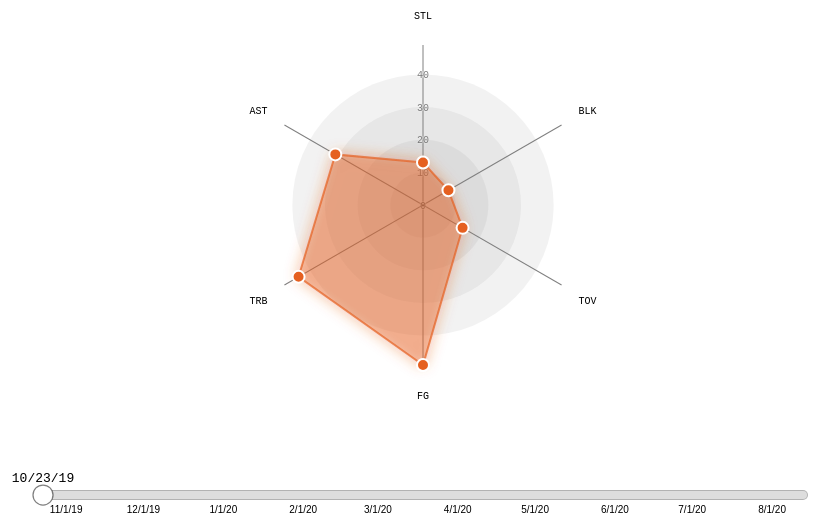
D3 v4 page, settled after 360 driven frames (6 s of simulated time); the page loaded 1 data file(s).


// ── js/visualization.js
const margin = { top: 100, right: 100, bottom: 100, left: 100 };

const width = 960 - margin.left - margin.right,
  height = 500 - margin.top - margin.bottom;

const svg = d3
  .select(".radar-chart")
  .append("svg")
  .attr("width", width + margin.left + margin.right)
  .attr("height", height + margin.top + margin.bottom)
  .append("g")
  .attr("transform", "translate(" + margin.left + "," + margin.top + ")");

const center = svg
  .append("g")
  .attr("transform", "translate(" + width / 2 + "," + height / 2 + ")");

const radius = Math.min(width, height) / 2 + 10;
const radiusTextSpacing = 30;
const chartColor = ["#E56020", "#1D1160"];

const parseTime = d3.timeParse("%-m/%-d/%y"),
  formatTime = d3.timeFormat("%-m/%-d/%y");

const fullCircle = 2 * Math.PI;
const dotRadius = 2;

const x = d3.scaleBand().range([0, 2 * Math.PI]);
const y = d3.scaleLinear().range([0, radius]);

const filter = svg.append("defs").append("filter").attr("id", "glow"),
  feGaussianBlur = filter
    .append("feGaussianBlur")
    .attr("stdDeviation", "7")
    .attr("result", "coloredBlur"),
  feMerge = filter.append("feMerge"),
  feMergeNode_1 = feMerge.append("feMergeNode").attr("in", "coloredBlur"),
  feMergeNode_2 = feMerge.append("feMergeNode").attr("in", "SourceGraphic");

const lineRadial = d3
  .lineRadial()
  .angle((d) => x(d[0]))
  .radius((d) => y(d[1]))
  .curve(d3.curveLinearClosed);

let radar, labels;

let xSlider;

const fields = ["FG", "TRB", "AST", "STL", "BLK", "TOV"];
const slider = d3
  .select(".slider")
  .append("svg")
  .attr("width", width + margin.left + margin.right)
  .attr("height", 100)
  .append("g")
  .attr("class", "g-slider")
  .attr("transform", "translate(" + margin.left + "," + 40 + ")");

d3.csv("data/data.csv", function (error, data) {
  if (error) throw error;

  data = data.map((e) => ({
    date: parseTime(e.date),
    FG: +e.FG,
    TRB: +e.TRB,
    AST: +e.AST,
    STL: +e.STL,
    BLK: +e.BLK,
    TOV: +e.TOV,
  }));

  xSlider = d3
    .scaleTime()
    .domain([data[0].date, data[data.length - 1].date])
    .range([0, width])
    .clamp(true);

  slider.select(".track").remove();

  slider
    .append("line")
    .attr("class", "track")
    .attr("x1", xSlider.range()[0])
    .attr("x2", xSlider.range()[1])
    .select(function () {
      return this.parentNode.appendChild(this.cloneNode(true));
    })
    .attr("class", "track-inset")
    .select(function () {
      return this.parentNode.appendChild(this.cloneNode(true));
    })
    .attr("class", "track-overlay")
    .call(
      d3
        .drag()
        .on("start.interrupt", function () {
          slider.interrupt();
        })
        .on("start drag", function () {
          updateData(xSlider.invert(d3.event.x));
        })
    );

  slider
    .insert("g", ".track-overlay")
    .attr("class", "ticks")
    .attr("transform", "translate(0," + 18 + ")")
    .selectAll("text")
    .data(xSlider.ticks(10))
    .enter()
    .append("text")
    .attr("x", xSlider)
    .attr("text-anchor", "middle")
    .text((d) => formatTime(d));

  const handle = slider
    .insert("circle", ".track-overlay")
    .attr("class", "handle")
    .attr("r", 10);
  const handleText = slider
    .insert("text", ".track-overlay-text")
    .attr("class", "handle-text") 
    .attr('text-anchor' ,'middle')
    .attr('dy', '-1em')
    .text(formatTime(data[0].date));

  function updateData(record_date) {
    handle.attr("cx", xSlider(record_date));
    handleText.attr('x', xSlider(record_date)).text(formatTime(record_date))
    const matched = data.find(
      (e) => formatTime(e.date) === formatTime(record_date)
    );
    if (matched) {
      updateRadar(matched, parseTime("7/31/20"));
    }
  }

  let yMax = 0;

  //get radius Max Value
  data.forEach((record) => {
    fields.forEach((field) => {
      if (yMax < record[field]) {
        yMax = record[field];
      }
    });
  });

  x.domain(fields);
  y.domain([0, yMax]);

  const xAxis = center.append("g").attr("text-anchor", "middle");
  const xTick = xAxis.selectAll("g").data(fields).enter().append("g");

  xTick
    .append("line")
    .attr("class", "x-tick")
    .attr("y2", radius)
    .attr("transform", (d) => `rotate(${(x(d) / fullCircle) * 360})`);

  const yAxis = center.append("g").attr("text-anchor", "middle");

  const yTick = yAxis
    .selectAll("g")
    .data(y.ticks(5))
    .enter()
    .append("g")
    .attr("class", "y-tick");

  yTick.append("circle").attr("r", (d) => y(d));

  yTick
    .append("text")
    .attr("y", (d) => -y(d))
    .attr("dy", "0.35em")
    .text((d) => d);

  labels = xTick.append("g").attr("class", "label");

  labels
    .append("text")
    .attr("y", radius + radiusTextSpacing)
    .attr(
      "x",
      (d) => Math.cos(x(d) + Math.PI / 2) * (radius + radiusTextSpacing)
    )
    .attr(
      "y",
      (d) => Math.sin(x(d) + Math.PI / 2) * (radius + radiusTextSpacing)
    )
    .attr("dy", "0.35em")
    .text((d) => d);

  radar = center.append("g");

  updateRadar(data[0], parseTime("7/31/20"));
});

function updateRadar(record, thredhold) {
  const extent = d3.extent([record.date, thredhold]);
  let color = chartColor[0];
  // console.log("Minimum: " + formatTime(extent[0]));
  // console.log("Maximum: " + formatTime(extent[1]));
  if (extent[0] === record.date) {
    color = chartColor[0];
  } else {
    color = chartColor[1];
  }

  radar.selectAll("*").remove();
  radar
    .append("path")
    .datum(Object.entries(record).filter((e) => e[0] !== "date"))
    .attr("class", "slice")
    .attr("d", lineRadial)
    .attr("transform", "rotate(180)")
    .style("stroke", color)
    .style("stroke-opacity", 0.7)
    .style("stroke-width", 2)
    .style("fill", color)
    .style("fill-opacity", 0.3)
    .style("filter", "url(#glow)");

  radar
    .selectAll("circle")
    .data(Object.entries(record).filter((e) => e[0] !== "date"))
    .enter()
    .append("circle")
    .attr("cx", (d) => Math.cos(x(d[0]) + Math.PI / 2) * y(d[1]))
    .attr("cy", (d) => Math.sin(x(d[0]) + Math.PI / 2) * y(d[1]))
    .attr("r", 6)
    .style("stroke", "white")
    .style("stroke-width", 2)
    .style("fill", color)
    .on("mouseover", function (d) {
      d3.select(this.parentNode)
        .append("text")
        .attr("x", () => Math.cos(x(d[0]) + Math.PI / 2) * y(d[1]))
        .attr("y", () => Math.sin(x(d[0]) + Math.PI / 2) * y(d[1]))
        .attr("dy", "-1em")
        .attr("text-anchor", "middle")
        .text(d[1]);
    })
    .on("mouseout", function () {
      d3.select(this.parentNode).select("text").remove();
    });
}


### data: data/data.csv
?id, When, date, , Opp, FG, TRB, AST, STL, BLK, TOV
1, Pre-Bubble, 10/23/19, , SAC, 49, 44, 31, 13, 9, 14
2, Pre-Bubble, 10/25/19, @, DEN, 41.5, 49, 28, 9, 5, 15.5
3, Pre-Bubble, 10/26/19, , LAC, 42, 49, 29.33, 9, 4.333, 15.67
4, Pre-Bubble, 10/28/19, , UTA, 39.75, 46.75, 27.75, 8.5, 4, 15.75
5, Pre-Bubble, 10/30/19, @, GSW, 40.6, 46.4, 28.8, 9.2, 4, 15.8
6, Pre-Bubble, 11/2/19, @, MEM, 41.17, 44, 28.33, 9.167, 3.667, 16
7, Pre-Bubble, 11/4/19, , PHI, 41.14, 43.43, 27.71, 8.714, 3.857, 16.43
8, Pre-Bubble, 11/7/19, , MIA, 40.62, 43, 27, 8.125, 3.75, 16.12
9, Pre-Bubble, 11/10/19, , BRK, 41.89, 42.89, 28.11, 8.111, 4.111, 15.11
10, Pre-Bubble, 11/12/19, , LAL, 42, 42.5, 28.5, 7.6, 4.1, 14.7
11, Pre-Bubble, 11/14/19, , ATL, 41.91, 42.18, 28.82, 7.455, 3.909, 15.18
12, Pre-Bubble, 11/18/19, , BOS, 41.17, 42.42, 28.25, 7.417, 4.083, 15.5
13, Pre-Bubble, 11/19/19, @, SAC, 40.92, 42.15, 27.92, 7.692, 4.077, 15.08
14, Pre-Bubble, 11/21/19, , NOP, 40.86, 41.86, 27.93, 7.857, 4, 15
15, Pre-Bubble, 11/23/19, @, MIN, 40.33, 42.8, 27.53, 7.933, 3.933, 14.47
16, Pre-Bubble, 11/24/19, @, DEN, 40.38, 42.38, 27.38, 7.688, 3.812, 14.31
17, Pre-Bubble, 11/27/19, , WAS, 40.82, 42.24, 27.47, 7.647, 3.941, 14.35
18, Pre-Bubble, 11/29/19, , DAL, 40.83, 42.5, 27.56, 7.389, 3.889, 14.11
19, Pre-Bubble, 12/2/19, @, CHO, 40.74, 42.21, 27.68, 7.632, 4.053, 13.74
20, Pre-Bubble, 12/4/19, @, ORL, 40.85, 41.55, 28.1, 7.75, 3.85, 13.7
21, Pre-Bubble, 12/5/19, @, NOP, 41.29, 42, 28.19, 8.143, 3.952, 13.9
22, Pre-Bubble, 12/7/19, @, HOU, 41.23, 42.41, 28.23, 7.955, 3.909, 13.95
23, Pre-Bubble, 12/9/19, , MIN, 41.48, 42.39, 28.35, 7.826, 3.957, 13.74
24, Pre-Bubble, 12/11/19, , MEM, 41.29, 42.46, 28.38, 7.75, 3.958, 13.67
25, Pre-Bubble, 12/14/19, , SAS, 41.44, 43.12, 28.4, 7.64, 4, 13.52
26, Pre-Bubble, 12/16/19, , POR, 41.42, 43.15, 28.5, 7.769, 4.038, 13.77
27, Pre-Bubble, 12/17/19, @, LAC, 41.41, 43.41, 28.56, 7.889, 4, 13.96
28, Pre-Bubble, 12/20/19, @, OKC, 41.29, 43.18, 28.46, 7.929, 4, 14
29, Pre-Bubble, 12/21/19, , HOU, 41.48, 43.1, 28.38, 7.828, 3.897, 13.79
30, Pre-Bubble, 12/23/19, , DEN, 41.5, 42.93, 28.4, 7.9, 3.767, 13.9
31, Pre-Bubble, 12/27/19, @, GSW, 41.29, 43.13, 28.19, 7.839, 3.677, 14.29
32, Pre-Bubble, 12/28/19, @, SAC, 41.41, 43.03, 28.25, 7.906, 3.625, 14.25
33, Pre-Bubble, 12/30/19, @, POR, 41.48, 43.06, 28.27, 7.848, 3.636, 14.09
34, Pre-Bubble, 1/1/20, @, LAL, 41.5, 43.18, 28.38, 7.824, 3.618, 14.09
35, Pre-Bubble, 1/3/20, , NYK, 41.51, 43.31, 28.37, 7.8, 3.6, 13.97
36, Pre-Bubble, 1/5/20, , MEM, 41.56, 43.39, 28.28, 7.778, 3.611, 13.86
37, Pre-Bubble, 1/7/20, , SAC, 41.43, 43.32, 28.16, 7.676, 3.568, 13.95
38, Pre-Bubble, 1/10/20, , ORL, 41.21, 43.34, 27.92, 7.737, 3.684, 13.95
39, Pre-Bubble, 1/12/20, , CHO, 41.21, 43.54, 27.77, 7.744, 3.718, 14.05
40, Pre-Bubble, 1/14/20, @, ATL, 41.17, 43.45, 27.57, 7.775, 3.775, 13.97
41, Pre-Bubble, 1/16/20, @, NYK, 41.32, 43.68, 27.66, 7.854, 3.78, 14.1
42, Pre-Bubble, 1/18/20, @, BOS, 41.33, 43.88, 27.64, 7.81, 3.833, 14.12
43, Pre-Bubble, 1/20/20, , SAS, 41.35, 43.86, 27.6, 7.698, 3.814, 14.12
44, Pre-Bubble, 1/22/20, , IND, 41.09, 43.86, 27.27, 7.682, 3.795, 14.09
45, Pre-Bubble, 1/24/20, @, SAS, 41.04, 43.82, 27.22, 7.644, 3.8, 14.07
46, Pre-Bubble, 1/26/20, @, MEM, 40.91, 43.78, 27.13, 7.783, 3.87, 14.13
47, Pre-Bubble, 1/28/20, @, DAL, 41.13, 43.68, 27.28, 7.83, 3.872, 14.06
48, Pre-Bubble, 1/31/20, , OKC, 41.02, 43.6, 27.12, 7.792, 3.917, 14.17
49, Pre-Bubble, 2/2/20, @, MIL, 41.02, 43.71, 26.98, 7.796, 3.898, 14.08
50, Pre-Bubble, 2/3/20, @, BRK, 40.98, 43.7, 26.9, 7.78, 3.94, 14.12
51, Pre-Bubble, 2/5/20, @, DET, 41, 43.57, 26.94, 7.706, 3.961, 14.14
52, Pre-Bubble, 2/7/20, , HOU, 41.04, 43.71, 26.98, 7.75, 4.058, 14.31
53, Pre-Bubble, 2/8/20, , DEN, 40.98, 43.66, 26.94, 7.736, 4.057, 14.28
54, Pre-Bubble, 2/10/20, @, LAL, 40.81, 43.39, 26.93, 7.722, 4.019, 14.26
55, Pre-Bubble, 2/12/20, , GSW, 40.84, 43.33, 26.89, 7.836, 4.018, 14.25
56, Pre-Bubble, 2/21/20, @, TOR, 40.79, 43.16, 26.93, 7.911, 4, 14.3
57, Pre-Bubble, 2/22/20, @, CHI, 40.74, 43.23, 26.91, 7.947, 4, 14.39
58, Pre-Bubble, 2/24/20, @, UTA, 40.88, 43.14, 27.02, 7.983, 3.948, 14.36
59, Pre-Bubble, 2/26/20, , LAC, 40.76, 43.22, 27.05, 7.983, 3.932, 14.39
60, Pre-Bubble, 2/28/20, , DET, 40.83, 43.13, 27.12, 8, 3.95, 14.45
... 13 more rows